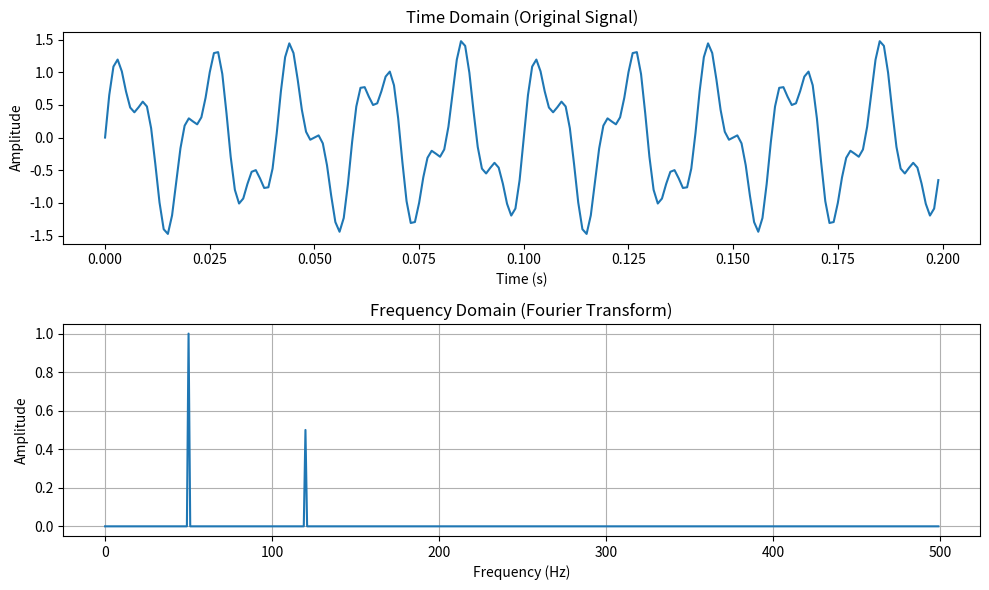

Here is the Python script that generated this plot:
import numpy as np
import matplotlib.pyplot as plt
from scipy.fft import fft, fftfreq

# 1. Setup Signal Parameters
sampling_rate = 1000  # Hz (Samples per second)
duration = 1.0        # Seconds
N = int(sampling_rate * duration) # Total samples
t = np.linspace(0, duration, N, endpoint=False) # Time vector

# 2. Create a Composite Signal (50Hz and 120Hz sine waves)
# We add two waves with different amplitudes (1.0 and 0.5)
signal = 1.0 * np.sin(2 * np.pi * 50 * t) + 0.5 * np.sin(2 * np.pi * 120 * t)

# 3. Perform Fourier Transform
# 'fft' computes the transform, 'fftfreq' calculates frequency bins
yf = fft(signal)
xf = fftfreq(N, 1 / sampling_rate)

# 4. Filter for Positive Frequencies
# The FFT output is symmetric; we typically only plot the positive half
xf_positive = xf[:N//2]
yf_magnitude = 2.0/N * np.abs(yf[:N//2]) # Normalize amplitude

# 5. Plotting
plt.figure(figsize=(10, 6))

# Time Domain Plot
plt.subplot(2, 1, 1)
plt.plot(t[:200], signal[:200]) # Plot first 200 samples for clarity
plt.title("Time Domain (Original Signal)")
plt.xlabel("Time (s)")
plt.ylabel("Amplitude")

# Frequency Domain Plot
plt.subplot(2, 1, 2)
plt.plot(xf_positive, yf_magnitude)
plt.title("Frequency Domain (Fourier Transform)")
plt.xlabel("Frequency (Hz)")
plt.ylabel("Amplitude")
plt.grid()

plt.tight_layout()
plt.show()
